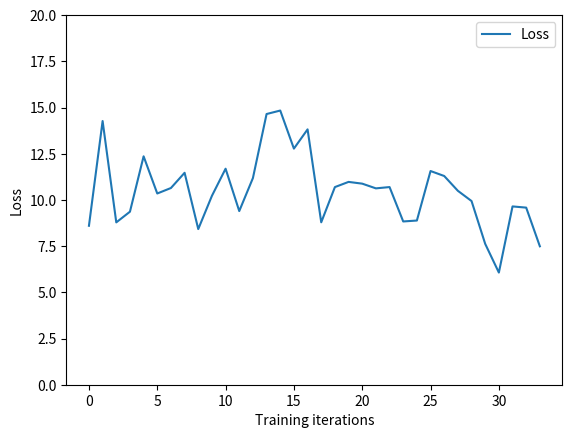

Python code for this plot: (Note: this script raises an exception after producing the figure.)
import matplotlib.pyplot as plt


def plot_score():
    scores_player_1 = [90, 126, 173, 313, 360, 372, 396, 589, 487, 502, 519, 609, 651, 666, 654, 771, 749, 827, 653, 769, 687, 781,
                       804, 783, 808, 761, 790, 843, 752, 748, 850, 757, 652, 882]
    scores_player_2 = [58, 59, 43, 293, 317, 265, 295, 382, 419, 485, 385, 461, 617, 574, 583, 581, 710, 696, 552, 732, 654, 608,
                       747, 660, 722, 745, 711, 755, 709, 673, 812, 730, 645, 856]
    scores_player_3 = [26, 53, 19, 157, 315, 226, 276, 366, 401, 355, 331, 389, 548, 494, 572, 530, 707, 644, 548, 543, 623, 595,
                       731, 631, 666, 717, 709, 748, 700, 663, 787, 672, 615, 831]
    scores_player_4 = [14, 49, 6, 127, 153, 159, 187, 341, 311, 331, 317, 355, 543, 472, 563, 313, 622, 540, 531, 509, 612, 577,
                       639, 607, 650, 612, 650, 684, 672, 638, 758, 614, 579, 784]
    plt.plot(scores_player_1, label='Player 1')
    plt.plot(scores_player_2, label='Player 2')
    plt.plot(scores_player_3, label='Player 3')
    plt.plot(scores_player_4, label='Player 4')
    plt.ylim(0, 1000)
    plt.legend()
    plt.ylabel("Final score")
    plt.xlabel("Training iterations")
    plt.savefig("images/plot_score.jpg")


def plot_loss():
    loss = [8.601334499664252, 14.268699805308618, 8.784853251245302, 9.362115279753175, 12.35910131508306, 10.348106527949477, 10.64469831881116, 11.468455710068538, 8.422756743221848, 10.221091341235176, 11.689186328801368, 9.396736353564936, 11.182502506514712, 14.648188841429075, 14.836441342308046, 12.776544049889875, 13.817712079316415, 8.788781370988877, 10.694554855741325, 10.975069651334376, 10.880451060780585, 10.625318331804658, 10.695660772132898, 8.834694004364934, 8.884626541586332, 11.56387914877603, 11.294091923407317, 10.493013416376392, 9.939811823752596, 7.621754549635655, 6.069184649692662, 9.648112990505886, 9.583226176509381, 7.490318070957816]
    plt.plot(loss, label='Loss')
    plt.ylim(0, 20)
    plt.legend()
    plt.ylabel("Loss")
    plt.xlabel("Training iterations")
    plt.savefig("images/plot_loss.jpg")


plot_loss()
